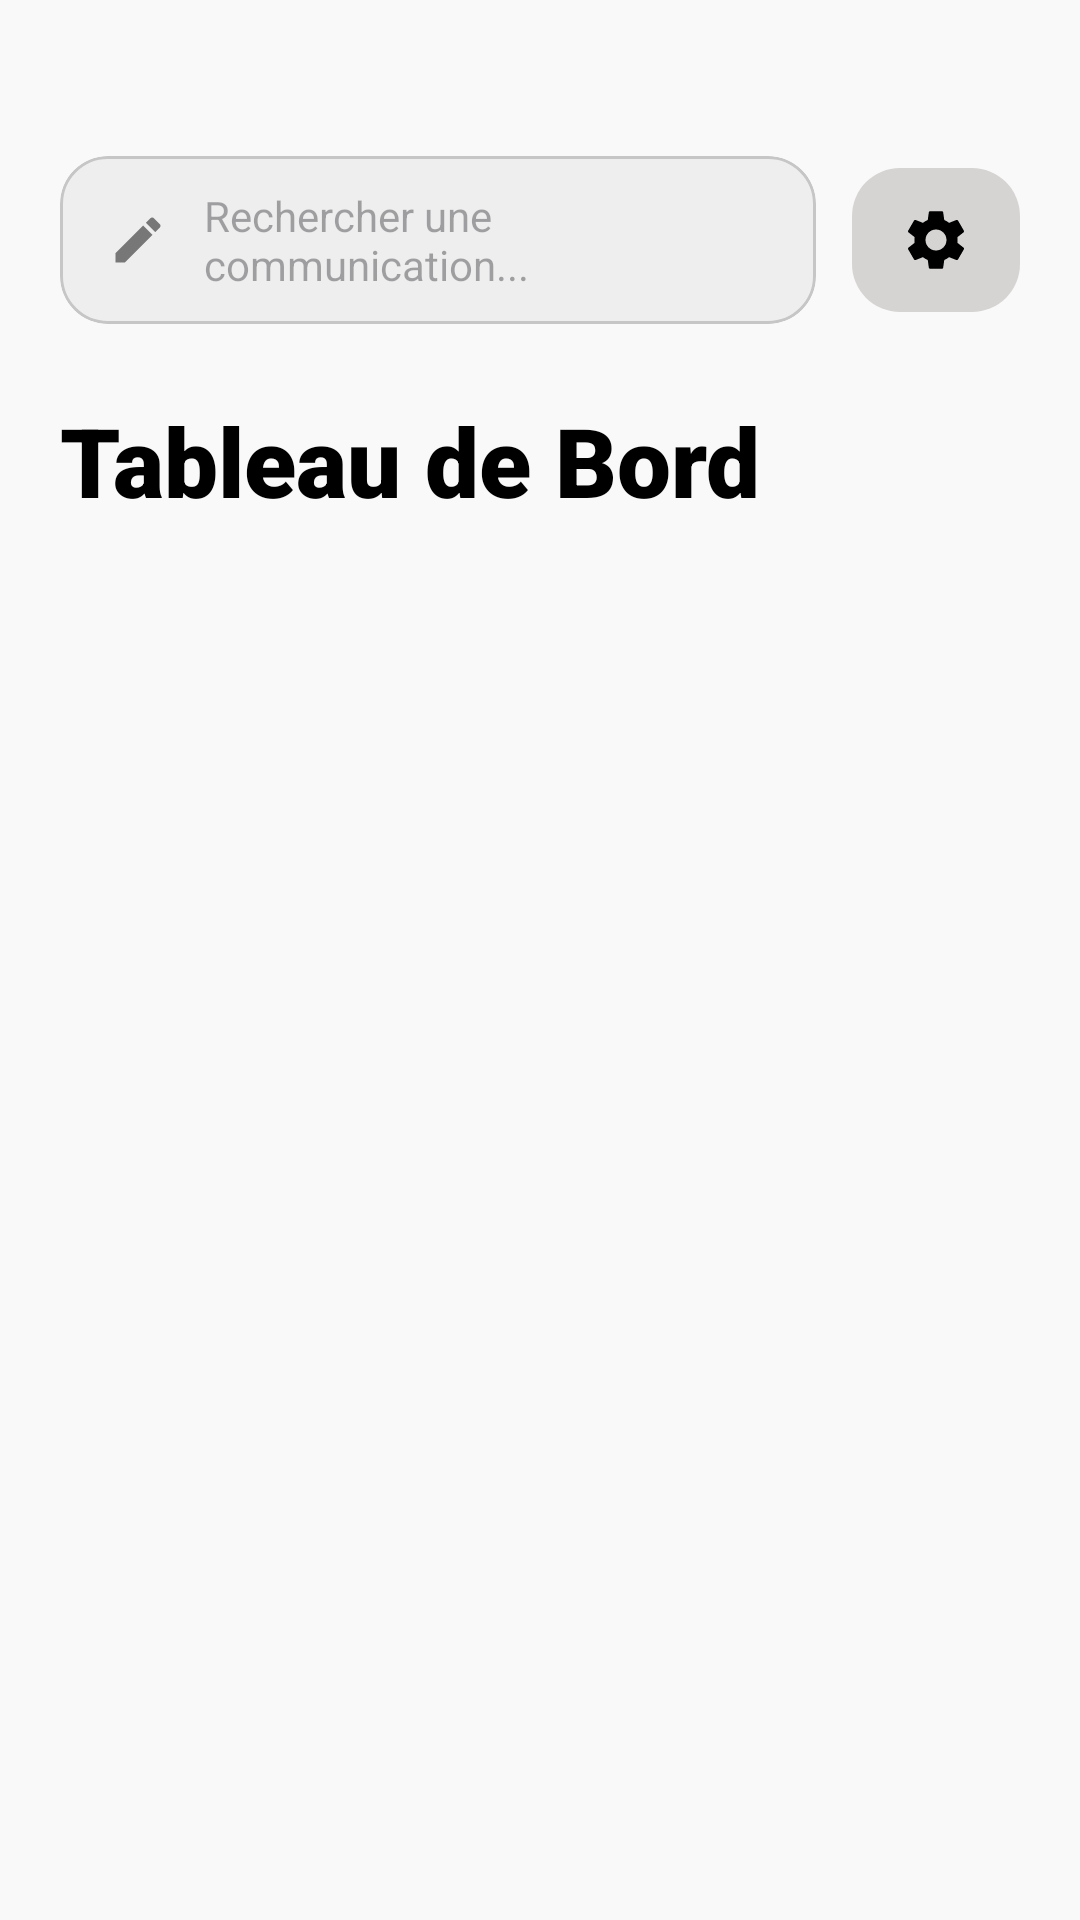

This screen was rendered from an Android layout file. Write that file and the resources it references.
<!-- AndroidManifest.xml: application theme Theme.AnnonceBts -->
<!-- res/layout/fragment_admin_home.xml -->
<?xml version="1.0" encoding="utf-8"?>
<androidx.core.widget.NestedScrollView xmlns:android="http://schemas.android.com/apk/res/android"
    xmlns:app="http://schemas.android.com/apk/res-auto"
    android:layout_width="match_parent"
    android:layout_height="match_parent"
    android:clipToPadding="false"
    android:paddingBottom="100dp">

    <LinearLayout
        android:layout_width="match_parent"
        android:layout_height="wrap_content"
        android:orientation="vertical"
        android:padding="20dp">

        <LinearLayout
            android:layout_width="match_parent"
            android:layout_height="wrap_content"
            android:layout_marginTop="32dp"
            android:layout_marginBottom="24dp"
            android:gravity="center_vertical"
            android:orientation="horizontal">

            <com.google.android.material.card.MaterialCardView
                android:layout_width="0dp"
                android:layout_height="56dp"
                android:layout_weight="1"
                app:cardBackgroundColor="@color/surface_container"
                app:cardCornerRadius="16dp"
                app:cardElevation="0dp">

                <LinearLayout
                    android:layout_width="match_parent"
                    android:layout_height="match_parent"
                    android:gravity="center_vertical"
                    android:orientation="horizontal"
                    android:paddingHorizontal="16dp">

                    <ImageView
                        android:layout_width="20dp"
                        android:layout_height="20dp"
                        android:src="@drawable/ic_edit"
                        app:tint="@color/outline" />

                    <EditText
                        android:id="@+id/et_search"
                        android:layout_width="match_parent"
                        android:layout_height="wrap_content"
                        android:layout_marginStart="12dp"
                        android:background="@null"
                        android:hint="@string/search_hint"
                        android:textSize="14sp" />
                </LinearLayout>
            </com.google.android.material.card.MaterialCardView>

            <com.google.android.material.button.MaterialButton
                android:id="@+id/btn_filter"
                style="@style/Widget.Material3.Button.TonalButton"
                android:layout_width="56dp"
                android:layout_height="56dp"
                android:layout_marginStart="12dp"
                android:padding="0dp"
                app:cornerRadius="16dp"
                app:icon="@drawable/ic_settings"
                app:iconGravity="textStart"
                app:iconPadding="0dp"
                app:iconSize="24dp"
                app:iconTint="@color/primary" />
        </LinearLayout>

        <TextView
            android:layout_width="wrap_content"
            android:layout_height="wrap_content"
            android:fontFamily="sans-serif-black"
            android:text="@string/admin_home_title"
            android:textColor="@color/primary"
            android:textSize="32sp" />

        
        <LinearLayout
            android:id="@+id/container_announcements"
            android:layout_width="match_parent"
            android:layout_height="wrap_content"
            android:orientation="vertical"
            android:layout_marginTop="24dp" />

    </LinearLayout>
</androidx.core.widget.NestedScrollView>
<!-- resources referenced by this layout -->
<resources>
  <color name="outline">#777777</color>
  <color name="primary">#000000</color>
  <color name="surface_container">#eeeeee</color>
  <!-- drawable ic_edit (drawable) -->
  <vector xmlns:android="http://schemas.android.com/apk/res/android"
      android:width="24dp"
      android:height="24dp"
      android:viewportWidth="24"
      android:viewportHeight="24">
      <path
          android:fillColor="@android:color/white"
          android:pathData="M3,17.25V21h3.75L17.81,9.94l-3.75,-3.75L3,17.25zM20.71,7.04c0.39,-0.39 0.39,-1.02 0,-1.41l-2.34,-2.34c-0.39,-0.39,-1.02,-0.39,-1.41,0l-1.83,1.83 3.75,3.75 1.83,-1.83z"/>
  </vector>
  <!-- drawable ic_settings (drawable) -->
  <vector xmlns:android="http://schemas.android.com/apk/res/android"
      android:width="24dp"
      android:height="24dp"
      android:viewportWidth="24"
      android:viewportHeight="24">
      <path
          android:fillColor="@android:color/white"
          android:pathData="M19.14,12.94c0.04,-0.3 0.06,-0.61 0.06,-0.94c0,-0.32 -0.02,-0.64 -0.07,-0.94l2.03,-1.58c0.18,-0.14 0.23,-0.41 0.12,-0.61l-1.92,-3.32c-0.12,-0.22 -0.37,-0.29 -0.59,-0.22l-2.39,0.96c-0.5,-0.38 -1.03,-0.7 -1.62,-0.94L14.4,2.81c-0.04,-0.24 -0.24,-0.41 -0.48,-0.41h-3.84c-0.24,0 -0.43,0.17 -0.47,0.41L9.25,5.35C8.66,5.59 8.13,5.91 7.63,6.29L5.24,5.33c-0.22,-0.08 -0.47,0 -0.59,0.22L2.74,8.87C2.62,9.08 2.66,9.34 2.86,9.48l2.03,1.58C4.84,11.36 4.81,11.69 4.81,12c0,0.31 0.02,0.64 0.07,0.94l-2.03,1.58c-0.18,0.14 -0.23,0.41 -0.12,0.61l1.92,3.32c0.12,0.22 0.37,0.29 0.59,0.22l2.39,-0.96c0.5,0.38 1.03,0.7 1.62,0.94l0.36,2.54c0.05,0.24 0.24,0.41 0.48,0.41h3.84c0.24,0 0.44,-0.17 0.47,-0.41l0.36,-2.54c0.59,-0.24 1.13,-0.56 1.62,-0.94l2.39,0.96c0.22,0.08 0.47,0 0.59,-0.22l1.92,-3.32c0.12,-0.22 0.07,-0.47 -0.12,-0.61L19.14,12.94zM12,15.5c-1.93,0 -3.5,-1.57 -3.5,-3.5s1.57,-3.5 3.5,-3.5s3.5,1.57 3.5,3.5S13.93,15.5 12,15.5z"/>
  </vector>
  <string name="admin_home_title">Tableau de Bord</string>
  <string name="search_hint">Rechercher une communication...</string>
  <style name="Theme.AnnonceBts" parent="Base.Theme.AnnonceBts" />
  <color name="on_primary">#e2e2e2</color>
  <color name="primary_container">#3b3b3b</color>
  <color name="on_primary_container">#ffffff</color>
  <color name="secondary">#5f5e5e</color>
  <color name="on_secondary">#ffffff</color>
  <color name="secondary_container">#d6d4d3</color>
  <color name="on_secondary_container">#1b1c1c</color>
  <color name="tertiary">#3f3b31</color>
  <color name="on_tertiary">#e9e2d3</color>
  <color name="tertiary_container">#797468</color>
  <color name="on_tertiary_container">#ffffff</color>
  <color name="error">#ba1a1a</color>
  <color name="on_error">#ffffff</color>
  <color name="error_container">#ffdad6</color>
  <color name="on_error_container">#410002</color>
  <color name="background">#f9f9f9</color>
  <color name="on_background">#1a1c1c</color>
  <color name="surface">#f9f9f9</color>
  <color name="on_surface">#1a1c1c</color>
  <color name="surface_variant">#e2e2e2</color>
  <color name="on_surface_variant">#474747</color>
  <color name="outline_variant">#c6c6c6</color>
</resources>
